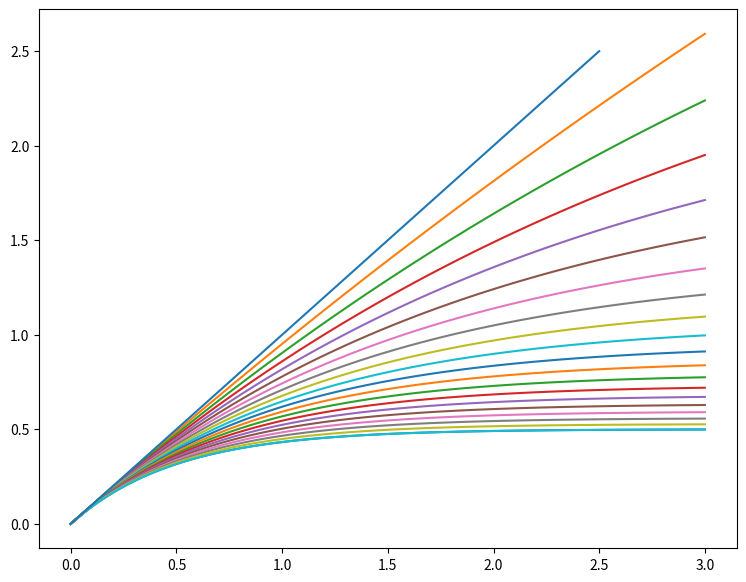

Python code for this plot:
import matplotlib.pyplot as plt
import numpy as np

fig = plt.figure(figsize=(9.0, 7.0))
x_range = np.linspace(0, 3, 100)


# haldane mapping func, with p exposed as parameter
def H(x, p):
    return (1 - np.exp(-1 * p * x)) / p


y = H(x_range, 2)
plt.plot(x_range, y)
for num in np.linspace(0.1, 2, 19):
    y = H(x_range, num)
    plt.plot(x_range, y)
plt.plot(np.linspace(0, 2.5, 100), np.linspace(0, 2.5, 100))
plt.savefig('out--plot_haldane_fn_with_diff_p.png')
plt.show()
